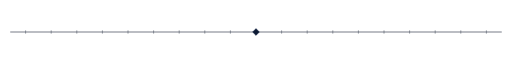
t = 0.00 s
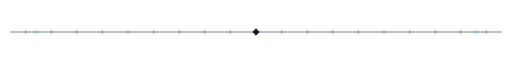
t = 0.75 s
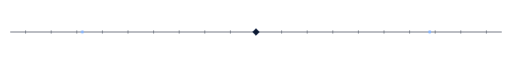
t = 1.75 s
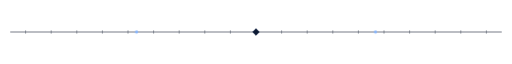
t = 2.50 s
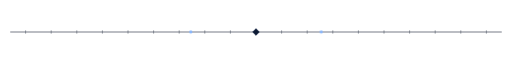
t = 3.25 s
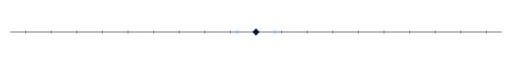
t = 4.25 s

The animated SVG that drew these frames (rendered in a browser with its animation timeline set to each time). Animation: 2 CSS @keyframes rules; one cycle of 5.00 s, repeats indefinitely.

<?xml version="1.0" encoding="UTF-8"?>
<svg xmlns="http://www.w3.org/2000/svg" viewBox="0 0 1200 28" width="1200" height="28" role="img" aria-labelledby="svg-title svg-desc">
  <title id="svg-title">Telemetry rule divider (dark)</title>
  <desc id="svg-desc">Clean telemetry baseline divider with converging pulses.</desc>
  <defs>
  </defs>
  <style>
    .t-disp { font-family: 'Space Grotesk', 'Segoe UI', system-ui, -apple-system, sans-serif; }
    .t-body { font-family: 'IBM Plex Sans', 'Segoe UI', system-ui, -apple-system, sans-serif; }
    .t-mono { font-family: 'IBM Plex Mono', 'Cascadia Mono', Consolas, ui-monospace, monospace; font-variant-numeric: tabular-nums; }
    .tnum { font-variant-numeric: tabular-nums; }

    .pulse-r { animation: pulse-right 5s ease-in-out infinite; }
    .pulse-l { animation: pulse-left 5s ease-in-out infinite; }
    @keyframes pulse-right {
      0% { transform: translateX(0px); opacity: 0; }
      20% { opacity: 1; }
      80% { opacity: 1; }
      100% { transform: translateX(520px); opacity: 0; }
    }
    @keyframes pulse-left {
      0% { transform: translateX(0px); opacity: 0; }
      20% { opacity: 1; }
      80% { opacity: 1; }
      100% { transform: translateX(-520px); opacity: 0; }
    }
    @media (prefers-reduced-motion: reduce) {
      .pulse-r, .pulse-l { animation: none; opacity: 0; }
    }
  </style>
  <line x1="24" y1="14" x2="1176" y2="14" stroke="#2a3242" stroke-width="1.5"/>
  <line x1="60" y1="10" x2="60" y2="18" stroke="#2a3242" stroke-width="1"/><line x1="120" y1="10" x2="120" y2="18" stroke="#2a3242" stroke-width="1"/><line x1="180" y1="10" x2="180" y2="18" stroke="#2a3242" stroke-width="1"/><line x1="240" y1="10" x2="240" y2="18" stroke="#2a3242" stroke-width="1"/><line x1="300" y1="10" x2="300" y2="18" stroke="#2a3242" stroke-width="1"/><line x1="360" y1="10" x2="360" y2="18" stroke="#2a3242" stroke-width="1"/><line x1="420" y1="10" x2="420" y2="18" stroke="#2a3242" stroke-width="1"/><line x1="480" y1="10" x2="480" y2="18" stroke="#2a3242" stroke-width="1"/><line x1="540" y1="10" x2="540" y2="18" stroke="#2a3242" stroke-width="1"/><line x1="600" y1="10" x2="600" y2="18" stroke="#2a3242" stroke-width="1"/><line x1="660" y1="10" x2="660" y2="18" stroke="#2a3242" stroke-width="1"/><line x1="720" y1="10" x2="720" y2="18" stroke="#2a3242" stroke-width="1"/><line x1="780" y1="10" x2="780" y2="18" stroke="#2a3242" stroke-width="1"/><line x1="840" y1="10" x2="840" y2="18" stroke="#2a3242" stroke-width="1"/><line x1="900" y1="10" x2="900" y2="18" stroke="#2a3242" stroke-width="1"/><line x1="960" y1="10" x2="960" y2="18" stroke="#2a3242" stroke-width="1"/><line x1="1020" y1="10" x2="1020" y2="18" stroke="#2a3242" stroke-width="1"/><line x1="1080" y1="10" x2="1080" y2="18" stroke="#2a3242" stroke-width="1"/><line x1="1140" y1="10" x2="1140" y2="18" stroke="#2a3242" stroke-width="1"/>
  <polygon points="600,6 608,14 600,22 592,14" fill="#0c1a33" stroke="#1c2e52" stroke-width="1"/>
  <circle class="pulse-r" cx="60" cy="14" r="3.5" fill="#86b6ff"/>
  <circle class="pulse-l" cx="1140" cy="14" r="3.5" fill="#86b6ff"/>
</svg>
